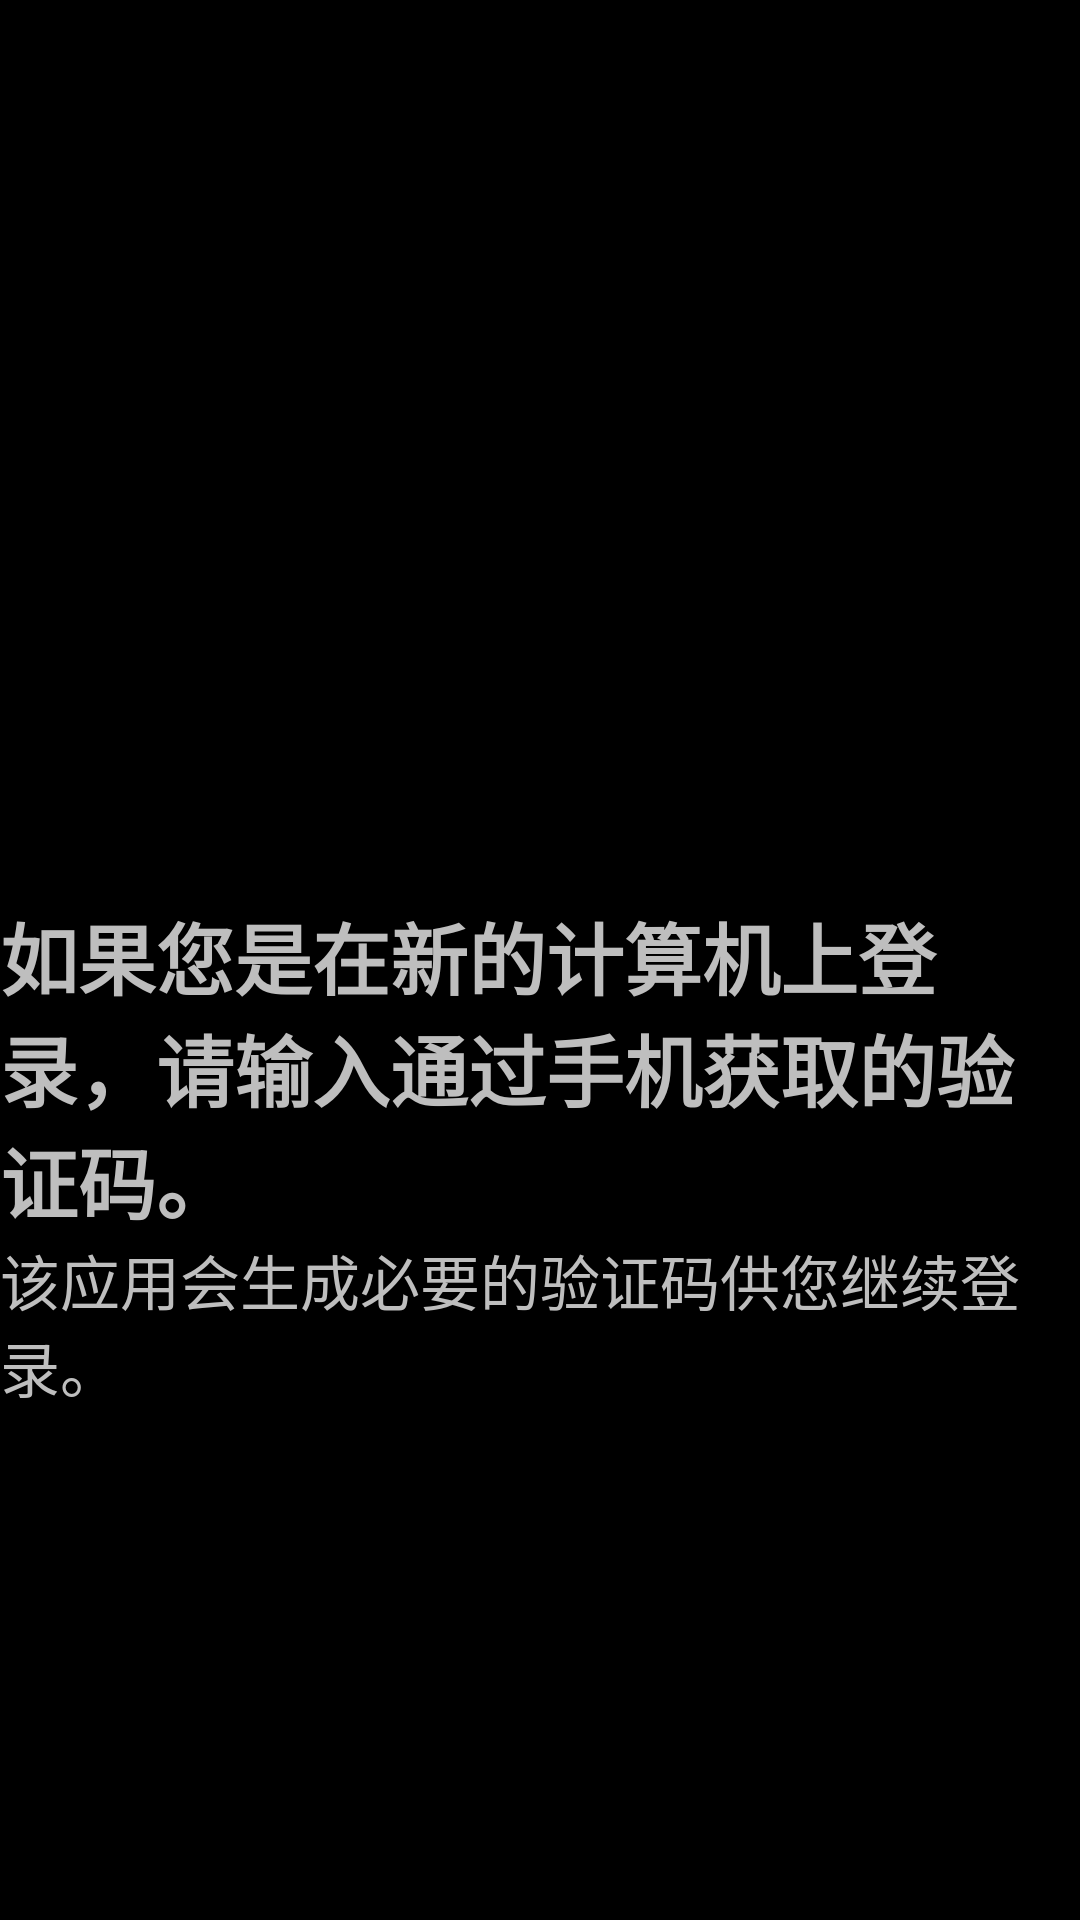

The Android layout XML behind this screen, and the referenced resources:
<!-- AndroidManifest.xml: application theme android:Theme.Holo -->
<!-- res/layout/how_it_work2_page_content.xml -->
<?xml version="1.0" encoding="utf-8"?>
<LinearLayout xmlns:android="http://schemas.android.com/apk/res/android"
              android:orientation="vertical"
              android:layout_width="match_parent"
              android:layout_height="wrap_content">

        <ImageView
            android:layout_width="match_parent"
            android:layout_height="300dp"
            android:scaleType="centerInside"
            android:src="@drawable/howitworks2"/>

        <TextView
            android:id="@+id/title_howitwork2"
            android:textSize="26sp"
            android:textStyle="bold"
            android:text="@string/howitwork2_title"
            android:layout_width="match_parent"
            android:layout_height="wrap_content"/>

        <TextView
            android:id="@+id/details_howitwork2"
            android:textSize="20sp"
            android:text="@string/howitworks2_details"
            android:layout_width="match_parent"
            android:layout_height="wrap_content"/>

</LinearLayout>
<!-- resources referenced by this layout -->
<resources>
  <string name="howitwork2_title">"如果您是在新的计算机上登录，请输入通过手机获取的验证码。"</string>
  <string name="howitworks2_details">"该应用会生成必要的验证码供您继续登录。"</string>
</resources>
